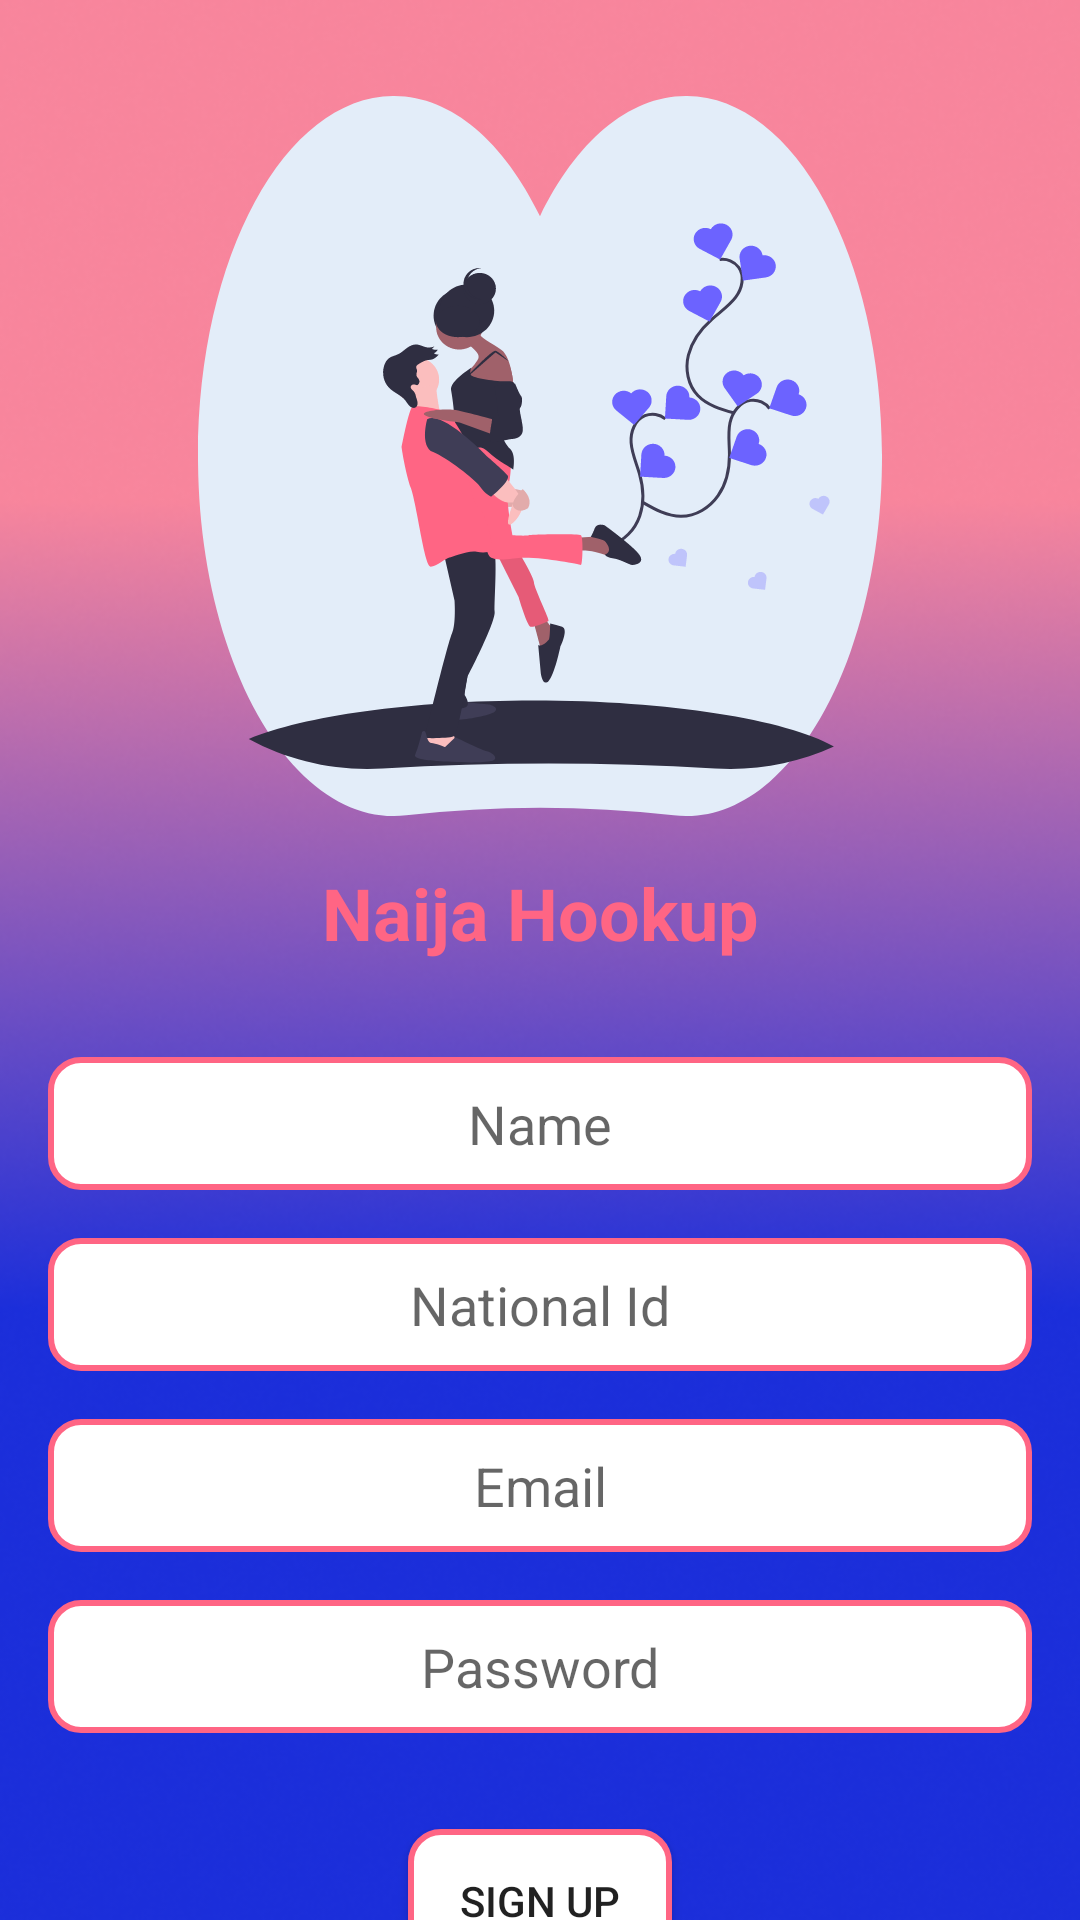

Android layout source for this screen:
<!-- AndroidManifest.xml: application theme AppTheme -->
<!-- res/layout/activity_commercial_register.xml -->
<?xml version="1.0" encoding="utf-8"?>
<androidx.constraintlayout.widget.ConstraintLayout xmlns:android="http://schemas.android.com/apk/res/android"
    xmlns:app="http://schemas.android.com/apk/res-auto"
    xmlns:tools="http://schemas.android.com/tools"
    android:layout_width="match_parent"
    android:layout_height="match_parent"
    tools:context=".activities.CommercialRegisterActivity"
    android:background="@drawable/body_background">


    <ImageView
        android:layout_width="wrap_content"
        android:layout_height="wrap_content"
        android:src="@drawable/home_img"
        app:layout_constraintLeft_toLeftOf="parent"
        app:layout_constraintRight_toRightOf="parent"
        app:layout_constraintTop_toTopOf="parent"
        android:layout_marginTop="32dp"
        android:id="@+id/signup_img"

        />


    <TextView
        android:layout_width="wrap_content"
        android:layout_height="wrap_content"
        android:textAlignment="center"
        android:textSize="24sp"
        android:id="@+id/name_identifier"
        app:layout_constraintTop_toBottomOf="@+id/signup_img"
        android:layout_marginTop="16dp"
        android:text="Naija Hookup"
        android:textStyle="bold"
        app:layout_constraintLeft_toLeftOf="parent"
        app:layout_constraintRight_toRightOf="parent"
        android:textColor="@color/colorPrimary"
        />





    <EditText
        android:layout_width="match_parent"
        android:layout_height="wrap_content"
        app:layout_constraintTop_toBottomOf="@+id/name_identifier"
        app:layout_constraintLeft_toLeftOf="parent"
        app:layout_constraintRight_toRightOf="parent"
        android:layout_marginTop="32dp"
        android:layout_marginLeft="16dp"
        android:layout_marginRight="16dp"
        android:hint="Name"
        android:padding="10dp"
        android:background="@drawable/btn_design"
        android:gravity="center"
        android:inputType="textPersonName"
        android:id="@+id/person_name"
        />
    <EditText
        android:layout_width="match_parent"
        android:layout_height="wrap_content"
        app:layout_constraintTop_toBottomOf="@+id/person_name"
        app:layout_constraintLeft_toLeftOf="parent"
        app:layout_constraintRight_toRightOf="parent"
        android:layout_marginTop="16dp"
        android:layout_marginLeft="16dp"
        android:layout_marginRight="16dp"
        android:hint="National Id"
        android:padding="10dp"
        android:background="@drawable/btn_design"
        android:gravity="center"
        android:inputType="text"
        android:id="@+id/person_id"
        />

    <EditText
        android:layout_width="match_parent"
        android:layout_height="wrap_content"
        app:layout_constraintLeft_toLeftOf="parent"
        app:layout_constraintRight_toRightOf="parent"
        android:layout_marginTop="16dp"
        android:layout_marginLeft="16dp"
        android:layout_marginRight="16dp"
        android:hint="Email"
        android:padding="10dp"
        app:layout_constraintTop_toBottomOf="@+id/person_id"
        android:background="@drawable/btn_design"
        android:gravity="center"
        android:inputType="textEmailAddress"
        android:id="@+id/person_email"
        />
    <EditText
        android:layout_width="match_parent"
        android:layout_height="wrap_content"
        app:layout_constraintLeft_toLeftOf="parent"
        app:layout_constraintRight_toRightOf="parent"
        android:layout_marginTop="16dp"
        android:layout_marginLeft="16dp"
        android:layout_marginRight="16dp"
        android:hint="Password"
        android:padding="10dp"
        android:background="@drawable/btn_design"
        android:gravity="center"
        android:id="@+id/person_password"
        android:inputType="textPassword"
        app:layout_constraintTop_toBottomOf="@+id/person_email"
        />


    <Button
        android:layout_width="wrap_content"
        android:layout_height="wrap_content"
        app:layout_constraintTop_toBottomOf="@+id/person_password"
        app:layout_constraintRight_toRightOf="parent"
        app:layout_constraintLeft_toLeftOf="parent"
        android:layout_marginTop="32dp"
        android:id="@+id/signUpButton"
        android:background="@drawable/btn_design"
        android:text="Sign Up"
        android:onClick="signUpCommercial"
        />

</androidx.constraintlayout.widget.ConstraintLayout>
<!-- resources referenced by this layout -->
<resources>
  <color name="colorPrimary">#FF6584</color>
  <!-- drawable body_background: png bitmap (drawable, 152571 bytes) -->
  <!-- drawable btn_design (drawable) -->
  <?xml version="1.0" encoding="utf-8"?>
  <shape xmlns:android="http://schemas.android.com/apk/res/android">
          <solid
              android:color="@android:color/white"/>
  
          <corners
              android:radius="10dp"/>
          <stroke
              android:width="2dp"
              android:color="@color/colorPrimary"/>
  
  
  </shape>
  <!-- drawable home_img: vector/xml drawable (drawable, 23975 chars, omitted) -->
  <style name="AppTheme" parent="Theme.AppCompat.Light.NoActionBar">
          
          <item name="colorPrimary">@color/colorPrimary</item>
          <item name="colorPrimaryDark">@color/colorPrimaryDark</item>
          <item name="colorAccent">@color/colorAccent</item>
      </style>
  <color name="colorPrimaryDark">#ff1493</color>
  <color name="colorAccent">#03DAC5</color>
</resources>
